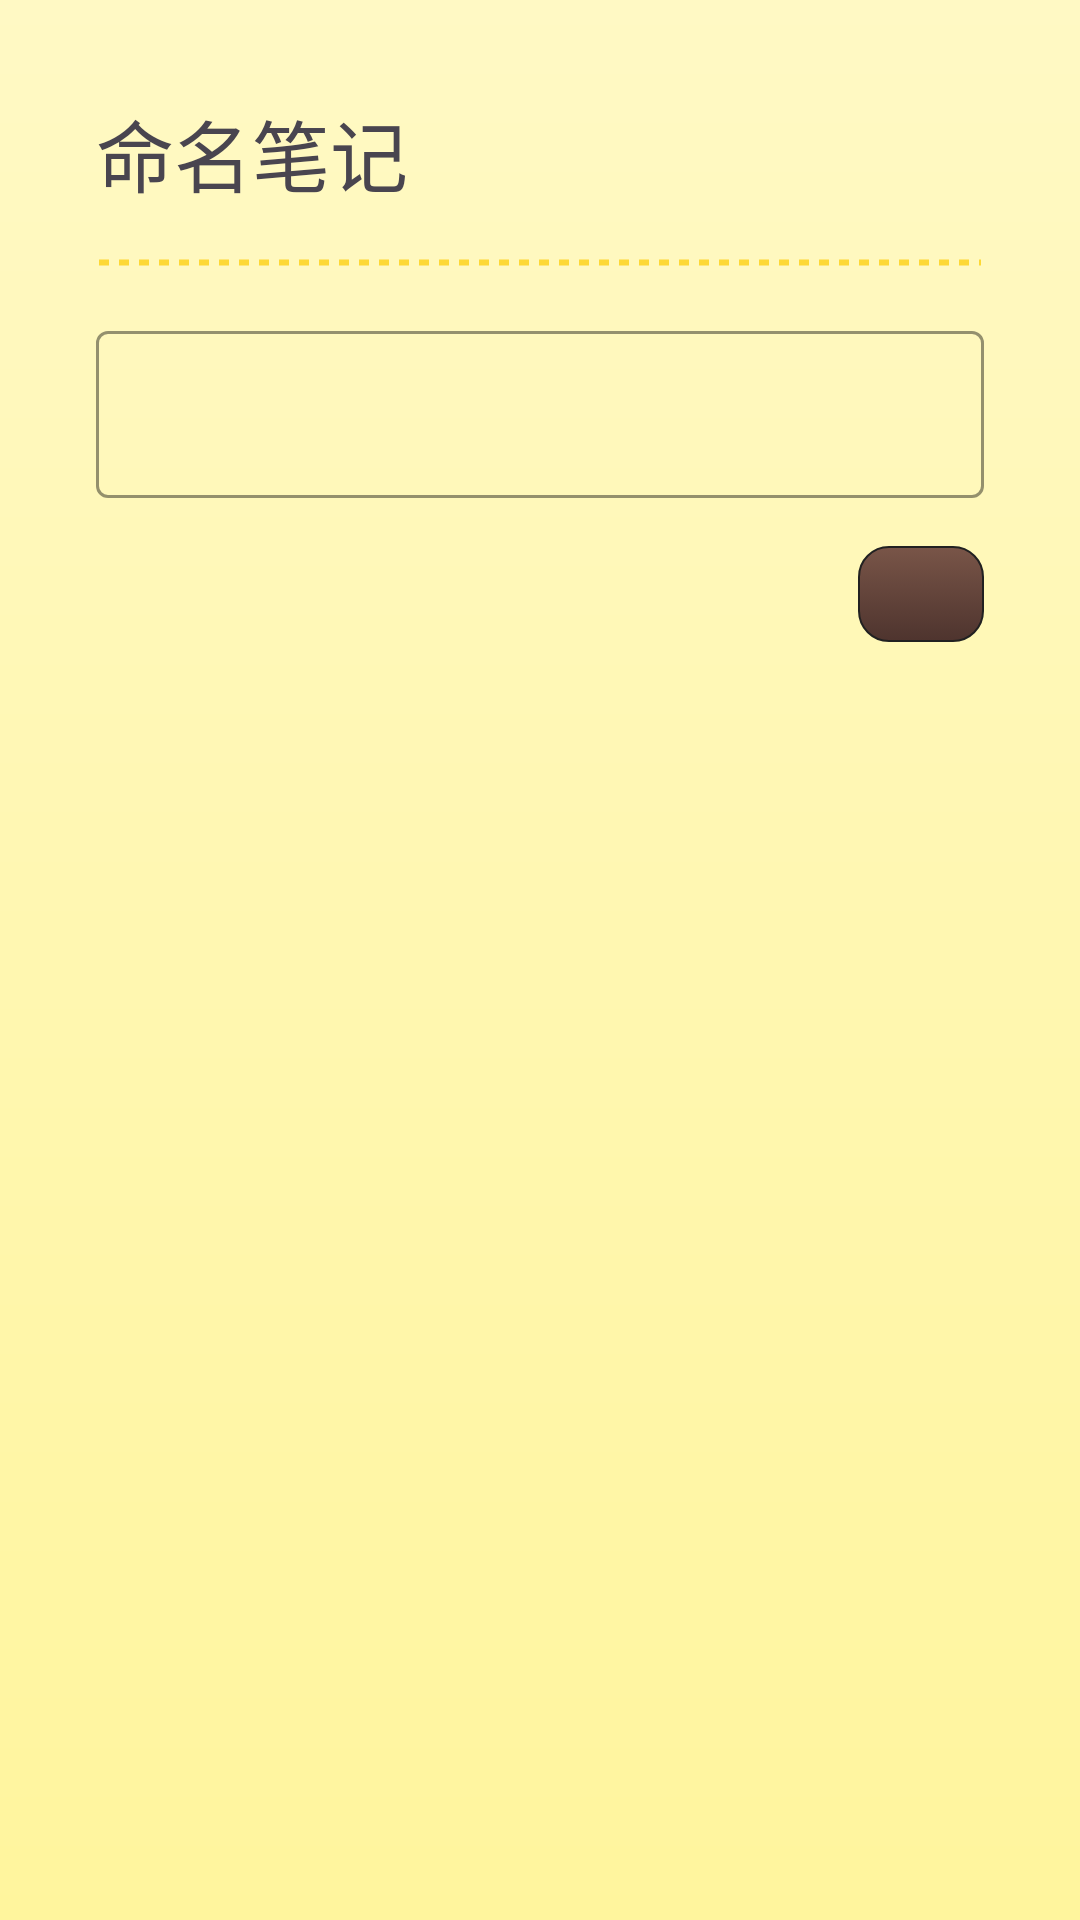

Write the Android layout XML for this screen, with the resource values it uses.
<!-- AndroidManifest.xml: application theme Theme.NoNote -->
<!-- res/layout/file_create_dialog_layout.xml -->
<?xml version="1.0" encoding="utf-8"?>
<androidx.appcompat.widget.LinearLayoutCompat xmlns:android="http://schemas.android.com/apk/res/android"
    android:layout_width="match_parent"
    android:layout_height="match_parent"
    xmlns:app="http://schemas.android.com/apk/res-auto"
    android:background="@drawable/linear_second_background_color"
    android:padding="16dp"
    android:orientation="vertical">
<TextView
    android:layout_width="wrap_content"
    android:layout_height="wrap_content"
    android:text="@string/rename_text"
    android:textSize="26sp"
    android:layout_margin="16dp"
    />
    <LinearLayout
        android:layout_width="match_parent"
        android:layout_marginEnd="16dp"
        android:layout_marginStart="16dp"
        android:layout_height="3dp"
        android:background="@drawable/dot_line_background"/>
    <com.google.android.material.textfield.TextInputLayout
        android:layout_margin="16dp"
        android:layout_width="match_parent"
        android:layout_height="wrap_content">
        <com.google.android.material.textfield.TextInputEditText

            android:id="@+id/file_name_input"
            android:layout_width="match_parent"
            android:layout_height="wrap_content"/>
    </com.google.android.material.textfield.TextInputLayout>

    <com.google.android.material.button.MaterialButton
        android:id="@+id/add_button"
        style="@style/IconButton"
        android:layout_width="42dp"
        android:layout_height="32dp"
        android:layout_alignParentEnd="true"
        android:layout_centerVertical="true"
        android:layout_marginEnd="16dp"
        app:icon="@drawable/round_add_24"
        android:layout_gravity="end"/>
</androidx.appcompat.widget.LinearLayoutCompat>
<!-- resources referenced by this layout -->
<resources>
  <!-- drawable dot_line_background (drawable) -->
  <?xml version="1.0" encoding="utf-8"?>
  <shape xmlns:android="http://schemas.android.com/apk/res/android"
      android:shape="line">
  
      <stroke
          android:width="2dp"
          android:color="@color/dotColor"
          android:dashWidth="10px"
          android:dashGap="10px" />
  </shape>
  <!-- drawable linear_second_background_color (drawable) -->
  <?xml version="1.0" encoding="utf-8"?>
  <shape  xmlns:android="http://schemas.android.com/apk/res/android">
      <gradient
          android:startColor="@color/linearSecondStartColor"
          android:endColor="@color/linearSecondEndColor"
          android:type="linear"
          android:angle="90">
  
      </gradient>
  </shape>
  <string name="rename_text">命名笔记</string>
  <style name="IconButton" parent="Widget.Material3.Button">
          <item name="android:inset">0dp</item>
          <item name="cornerRadius">10dp</item>
          <item name="iconGravity">textStart</item>
          <item name="iconPadding">0dp</item>
          <item name="iconTint">@color/white</item>
          <item name="backgroundTint">@null</item>
          <item name="android:background">@drawable/button_click_background</item>
      </style>
  <style name="Theme.NoNote" parent="Base.Theme.NoNote" />
  <color name="dotColor">#FDD835</color>
  <color name="linearSecondStartColor">#FFF59D</color>
  <color name="linearSecondEndColor">#FFF9C4</color>
  <color name="white">#ffffff</color>
  <!-- drawable button_click_background (drawable) -->
  <?xml version="1.0" encoding="utf-8"?>
  <selector xmlns:android="http://schemas.android.com/apk/res/android">
  <item android:state_pressed="true" android:drawable="@drawable/button_press_background"/>
      <item android:state_pressed="false" android:drawable="@drawable/button_background"/>
  </selector>
  <color name="md_theme_primary">#006782</color>
  <color name="md_theme_onPrimary">#FFFFFF</color>
  <color name="md_theme_primaryContainer">#BBE9FF</color>
  <color name="md_theme_onPrimaryContainer">#001F29</color>
  <color name="md_theme_secondary">#4C616B</color>
  <color name="md_theme_onSecondary">#FFFFFF</color>
  <color name="md_theme_secondaryContainer">#CFE6F2</color>
  <color name="md_theme_onSecondaryContainer">#081E27</color>
  <color name="md_theme_tertiary">#5C5B7D</color>
  <color name="md_theme_onTertiary">#FFFFFF</color>
  <color name="md_theme_tertiaryContainer">#E2DFFF</color>
  <color name="md_theme_onTertiaryContainer">#191837</color>
  <color name="md_theme_error">#BA1A1A</color>
  <color name="md_theme_errorContainer">#FFDAD6</color>
  <color name="md_theme_onError">#FFFFFF</color>
  <color name="md_theme_onErrorContainer">#410002</color>
  <color name="md_theme_background">#FBFCFE</color>
  <color name="md_theme_onBackground">#191C1E</color>
  <color name="md_theme_surface">#FBFCFE</color>
  <color name="md_theme_onSurface">#191C1E</color>
  <color name="md_theme_surfaceVariant">#DCE4E9</color>
  <color name="md_theme_onSurfaceVariant">#40484C</color>
  <color name="md_theme_outline">#70787D</color>
  <color name="md_theme_inverseOnSurface">#EFF1F3</color>
  <color name="md_theme_inverseSurface">#2E3132</color>
  <color name="md_theme_inversePrimary">#61D4FF</color>
  <style name="TextInputStyle" parent="Widget.Material3.TextInputLayout.OutlinedBox">
          <item name="boxStrokeColor">@color/secondTextColor</item>
          <item name="cursorColor">@color/secondTextColor</item>
      </style>
  <color name="buttonStrokeColor">#212121</color>
  <color name="buttonStartColor">#4E342E</color>
  <color name="buttonEndColor">#795548</color>
  <color name="secondTextColor">#4E342E</color>
</resources>
